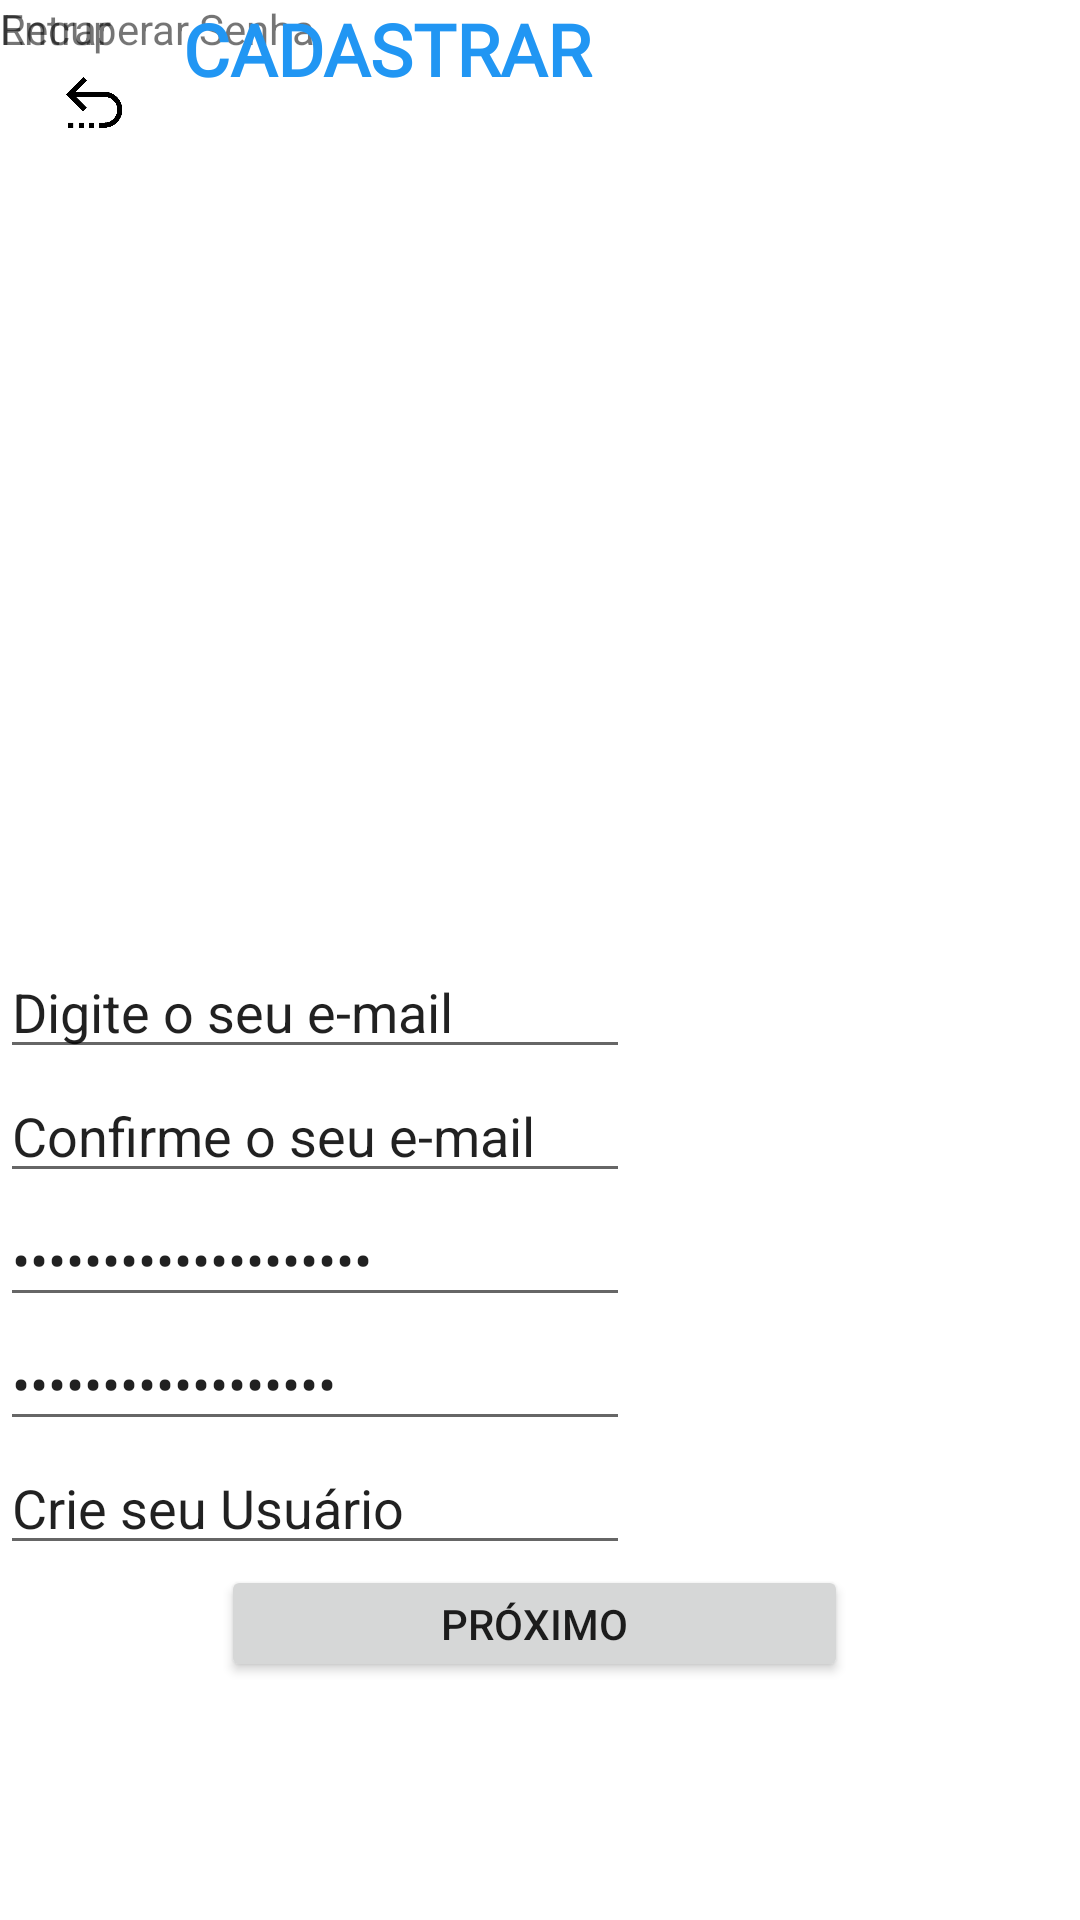

Layout XML and referenced resources for this Android screen:
<!-- AndroidManifest.xml: application theme Theme.App1_2023_1 -->
<!-- res/layout/cadastrar.xml -->
<?xml version="1.0" encoding="utf-8"?>
<androidx.constraintlayout.widget.ConstraintLayout xmlns:android="http://schemas.android.com/apk/res/android"
    xmlns:app="http://schemas.android.com/apk/res-auto"
    xmlns:tools="http://schemas.android.com/tools"
    android:layout_width="match_parent"
    android:layout_height="match_parent"
    android:background="@color/design_default_color_background"
    tools:context=".MainActivity">

    <ImageButton
        android:id="@+id/imageButton3"
        android:layout_width="61dp"
        android:layout_height="68dp"
        android:backgroundTint="#00FFFFFF"
        android:scaleType="fitCenter"
        app:srcCompat="@drawable/png_transparent_arrow_computer_icons_return_angle_text_triangle_removebg_preview"
        tools:ignore="MissingConstraints"
        tools:layout_editor_absoluteX="-1dp"
        tools:layout_editor_absoluteY="0dp" />

    <TextView
        android:id="@+id/textView18"
        android:layout_width="wrap_content"
        android:layout_height="wrap_content"
        android:text="Recuperar Senha"
        tools:layout_editor_absoluteX="201dp"
        tools:layout_editor_absoluteY="642dp" />

    <TextView
        android:id="@+id/textView19"
        android:layout_width="wrap_content"
        android:layout_height="wrap_content"
        android:text="Entrar"
        tools:layout_editor_absoluteX="95dp"
        tools:layout_editor_absoluteY="642dp" />

    <TextView
        android:id="@+id/textView5"
        android:layout_width="163dp"
        android:layout_height="31dp"
        android:layout_marginEnd="112dp"
        android:fontFamily="@font/bangers"
        android:text="CADASTRAR"
        android:textColor="#2196F3"
        android:textSize="24sp"
        android:textStyle="bold"
        app:layout_constraintEnd_toEndOf="parent"
        app:layout_constraintHorizontal_bias="0.0"
        app:layout_constraintStart_toEndOf="@+id/imageButton3"
        tools:layout_editor_absoluteY="16dp" />

    <Button
        android:id="@+id/Btn_Entrar"
        android:layout_width="209dp"
        android:layout_height="39dp"
        android:text="PRÓXIMO"
        app:layout_constraintEnd_toEndOf="parent"
        app:layout_constraintHorizontal_bias="0.487"
        app:layout_constraintStart_toStartOf="parent"
        app:layout_constraintTop_toBottomOf="@+id/Txt_Nick" />

    <EditText
        android:id="@+id/Txt_Email"
        android:layout_width="wrap_content"
        android:layout_height="wrap_content"
        android:layout_marginTop="284dp"
        android:ems="10"
        android:inputType="textEmailAddress"
        android:text="Digite o seu e-mail"
        app:layout_constraintTop_toBottomOf="@+id/textView5"
        tools:layout_editor_absoluteX="100dp" />

    <EditText
        android:id="@+id/Txt_ConfirmEmail"
        android:layout_width="wrap_content"
        android:layout_height="wrap_content"
        android:ems="10"
        android:inputType="textEmailAddress"
        android:text="Confirme o seu e-mail"
        app:layout_constraintTop_toBottomOf="@+id/Txt_Email"
        tools:layout_editor_absoluteX="100dp" />

    <EditText
        android:id="@+id/Txt_ConfirmarSenha"
        android:layout_width="wrap_content"
        android:layout_height="wrap_content"
        android:ems="10"
        android:inputType="textPassword"
        android:text="Digite a sua senha"
        app:layout_constraintTop_toBottomOf="@+id/Txt_Senha"
        tools:layout_editor_absoluteX="100dp" />

    <EditText
        android:id="@+id/Txt_Senha"
        android:layout_width="wrap_content"
        android:layout_height="wrap_content"
        android:ems="10"
        android:inputType="textPassword"
        android:text="Confirme a sua senha"
        app:layout_constraintTop_toBottomOf="@+id/Txt_ConfirmEmail"
        tools:layout_editor_absoluteX="100dp" />

    <androidx.constraintlayout.widget.Group
        android:layout_width="wrap_content"
        android:layout_height="wrap_content" />

    <ImageView
        android:id="@+id/imageView3"
        android:layout_width="321dp"
        android:layout_height="270dp"
        app:layout_constraintEnd_toEndOf="parent"
        app:layout_constraintStart_toStartOf="parent"
        app:layout_constraintTop_toBottomOf="@+id/textView5"
        app:srcCompat="@drawable/anime_pokemon_png_transparent" />

    <EditText
        android:id="@+id/Txt_Nick"
        android:layout_width="wrap_content"
        android:layout_height="wrap_content"
        android:ems="10"
        android:inputType="text"
        android:text="Crie seu Usuário"
        app:layout_constraintTop_toBottomOf="@+id/Txt_ConfirmarSenha"
        tools:layout_editor_absoluteX="100dp" />

</androidx.constraintlayout.widget.ConstraintLayout>
<!-- resources referenced by this layout -->
<resources>
  <!-- drawable png_transparent_arrow_computer_icons_return_angle_text_triangle_removebg_preview: png bitmap (drawable, 13384 bytes) -->
  <style name="Theme.App1_2023_1" parent="Theme.MaterialComponents.DayNight.DarkActionBar">
          
          <item name="colorPrimary">#0C85E6</item>
          <item name="colorPrimaryVariant">@color/purple_700</item>
          <item name="colorOnPrimary">@color/white</item>
          
          <item name="colorSecondary">@color/teal_200</item>
          <item name="colorSecondaryVariant">@color/teal_700</item>
          <item name="colorOnSecondary">@color/black</item>
          
          <item name="android:statusBarColor">?attr/colorPrimaryVariant</item>
          
      </style>
  <!-- not gathered from this repository: default colours our renderer supplied (Android Studio template values) -->
  <color name="purple_700">#FF3700B3</color>
  <color name="teal_200">#FF03DAC5</color>
  <color name="teal_700">#FF018786</color>
  <color name="black">#FF000000</color>
  <color name="white">#FFFFFFFF</color>
</resources>
